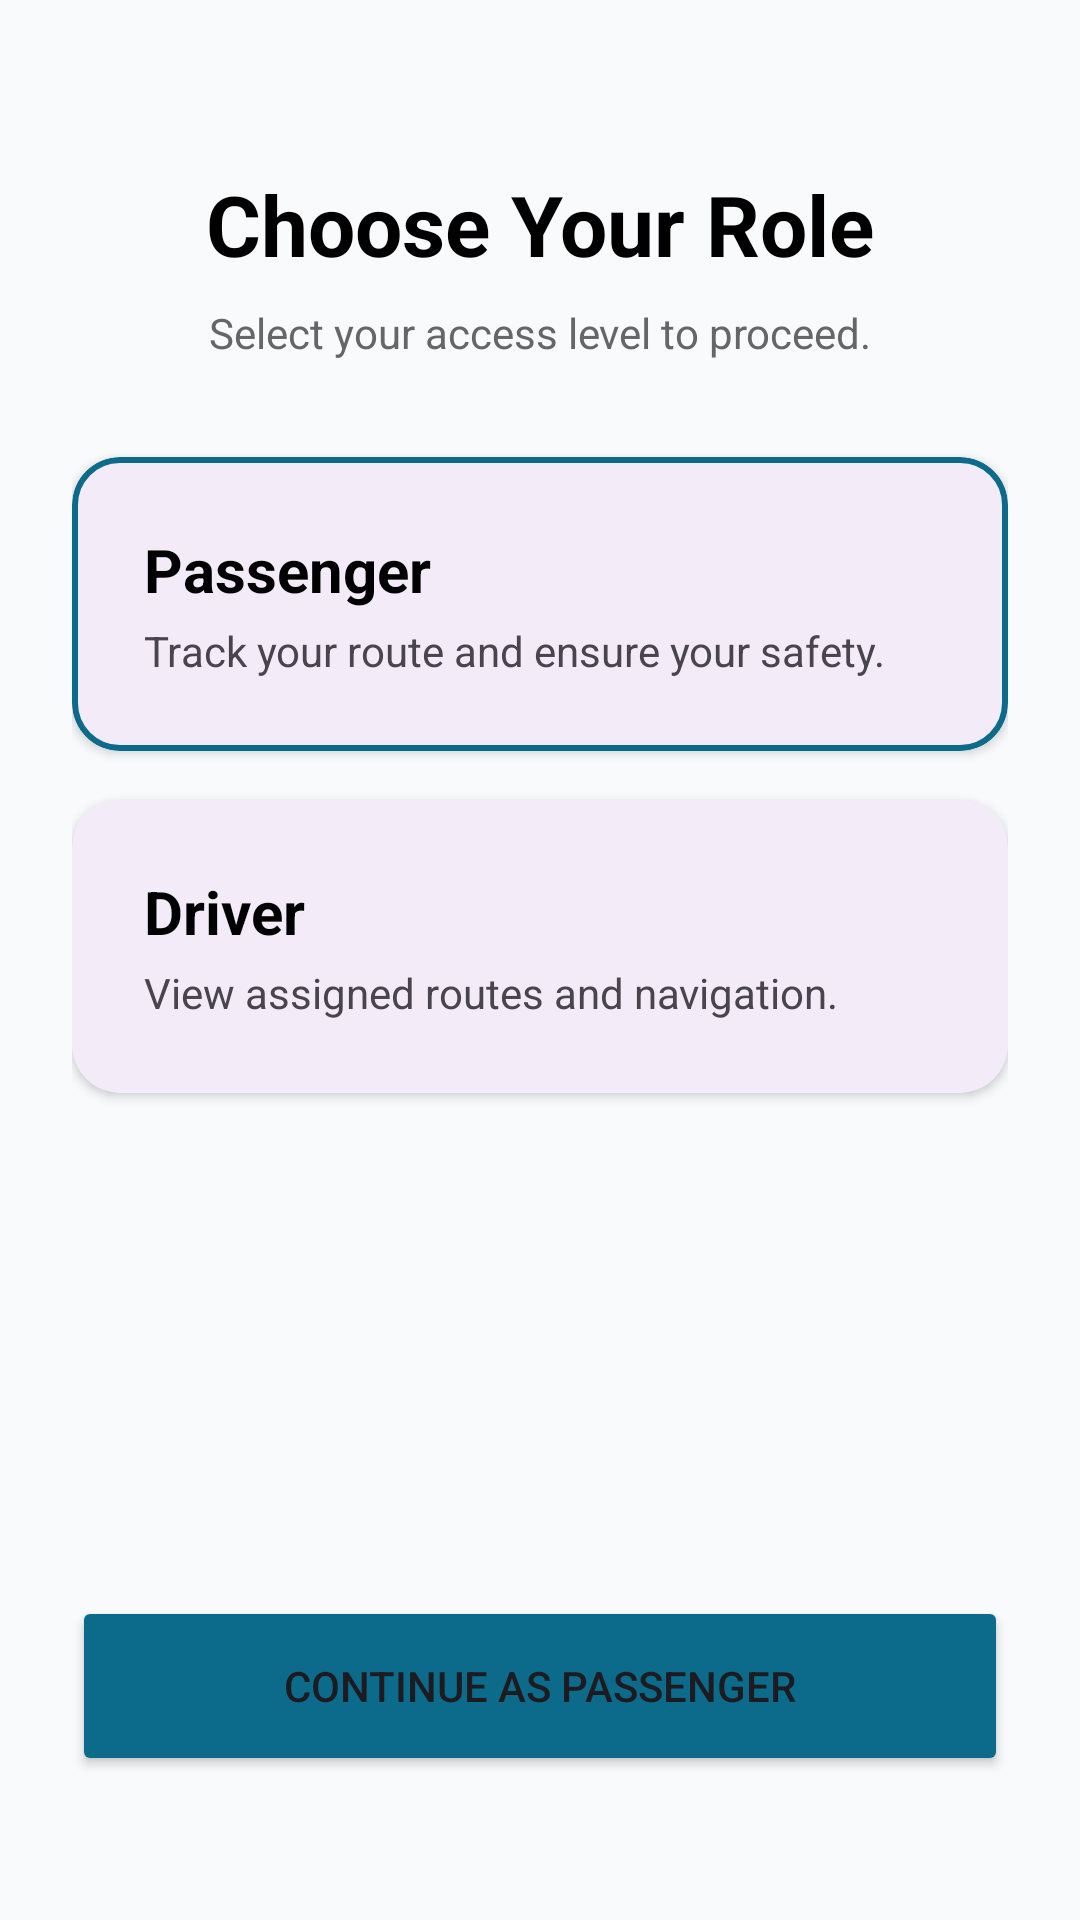

The Android layout XML behind this screen, and the referenced resources:
<!-- AndroidManifest.xml: application theme Theme.VidyaVahini1 -->
<!-- res/layout/activity_role_selection.xml -->
<?xml version="1.0" encoding="utf-8"?>
<androidx.constraintlayout.widget.ConstraintLayout xmlns:android="http://schemas.android.com/apk/res/android"
    xmlns:app="http://schemas.android.com/apk/res-auto"
    android:layout_width="match_parent"
    android:layout_height="match_parent"
    android:background="#F8FAFC"
    android:padding="24dp">

    <TextView
        android:id="@+id/tvTitle"
        android:layout_width="wrap_content"
        android:layout_height="wrap_content"
        android:layout_marginTop="32dp"
        android:text="Choose Your Role"
        android:textColor="@android:color/black"
        android:textSize="28sp"
        android:textStyle="bold"
        app:layout_constraintEnd_toEndOf="parent"
        app:layout_constraintStart_toStartOf="parent"
        app:layout_constraintTop_toTopOf="parent" />

    <TextView
        android:id="@+id/tvSubtitle"
        android:layout_width="0dp"
        android:layout_height="wrap_content"
        android:layout_marginTop="8dp"
        android:text="Select your access level to proceed."
        android:textAlignment="center"
        android:textColor="#666666"
        app:layout_constraintEnd_toEndOf="parent"
        app:layout_constraintStart_toStartOf="parent"
        app:layout_constraintTop_toBottomOf="@id/tvTitle" />

    <com.google.android.material.card.MaterialCardView
        android:id="@+id/cardPassenger"
        android:layout_width="match_parent"
        android:layout_height="wrap_content"
        android:layout_marginTop="32dp"
        android:clickable="true"
        android:focusable="true"
        app:cardCornerRadius="16dp"
        app:cardElevation="2dp"
        app:strokeColor="#0C6B8A"
        app:strokeWidth="2dp"
        app:layout_constraintTop_toBottomOf="@id/tvSubtitle">

        <LinearLayout
            android:layout_width="match_parent"
            android:layout_height="wrap_content"
            android:orientation="vertical"
            android:padding="24dp">

            <TextView
                android:layout_width="wrap_content"
                android:layout_height="wrap_content"
                android:text="Passenger"
                android:textColor="@android:color/black"
                android:textSize="20sp"
                android:textStyle="bold" />

            <TextView
                android:layout_width="wrap_content"
                android:layout_height="wrap_content"
                android:layout_marginTop="4dp"
                android:text="Track your route and ensure your safety."
                android:textSize="14sp" />
        </LinearLayout>
    </com.google.android.material.card.MaterialCardView>

    <com.google.android.material.card.MaterialCardView
        android:id="@+id/cardDriver"
        android:layout_width="match_parent"
        android:layout_height="wrap_content"
        android:layout_marginTop="16dp"
        android:clickable="true"
        android:focusable="true"
        app:cardCornerRadius="16dp"
        app:cardElevation="2dp"
        app:strokeColor="#0C6B8A"
        app:strokeWidth="0dp"
        app:layout_constraintTop_toBottomOf="@id/cardPassenger">

        <LinearLayout
            android:layout_width="match_parent"
            android:layout_height="wrap_content"
            android:orientation="vertical"
            android:padding="24dp">

            <TextView
                android:layout_width="wrap_content"
                android:layout_height="wrap_content"
                android:text="Driver"
                android:textColor="@android:color/black"
                android:textSize="20sp"
                android:textStyle="bold" />

            <TextView
                android:layout_width="wrap_content"
                android:layout_height="wrap_content"
                android:layout_marginTop="4dp"
                android:text="View assigned routes and navigation."
                android:textSize="14sp" />
        </LinearLayout>
    </com.google.android.material.card.MaterialCardView>

    <Button
        android:id="@+id/btnContinue"
        android:layout_width="match_parent"
        android:layout_height="60dp"
        android:layout_marginBottom="24dp"
        android:backgroundTint="#0C6B8A"
        android:text="Continue as Passenger"
        app:layout_constraintBottom_toBottomOf="parent" />

    <ProgressBar
        android:id="@+id/progressBar"
        android:layout_width="wrap_content"
        android:layout_height="wrap_content"
        android:visibility="gone"
        app:layout_constraintBottom_toBottomOf="parent"
        app:layout_constraintEnd_toEndOf="parent"
        app:layout_constraintStart_toStartOf="parent"
        app:layout_constraintTop_toTopOf="parent" />

</androidx.constraintlayout.widget.ConstraintLayout>
<!-- resources referenced by this layout -->
<resources>
  <style name="Theme.VidyaVahini1" parent="Base.Theme.VidyaVahini1" />
  <style name="Base.Theme.VidyaVahini1" parent="Theme.Material3.DayNight.NoActionBar">
          
          
      </style>
</resources>
